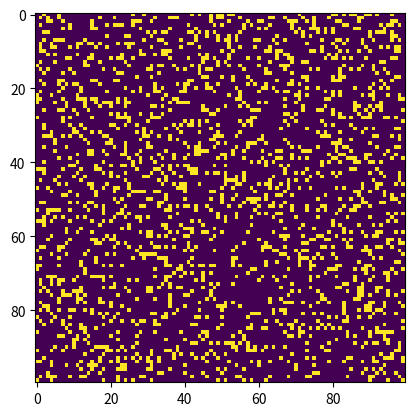

Python code for this plot:
# Python code to implement Conway's Game Of Life 
import argparse 
import numpy as np 
import matplotlib.pyplot as plt 
import matplotlib.animation as animation 

# setting up the values for the grid 
ON = 255
OFF = 0
vals = [ON, OFF] 

def randomGrid(N): 

    """returns a grid of NxN random values"""
    return np.random.choice(vals, N*N, p=[0.2, 0.8]).reshape(N, N) 

def addGlider(i, j, grid): 

    """adds a glider with top left cell at (i, j)"""
    glider = np.array([[0, 0, 255], 
                    [255, 0, 255], 
                    [0, 255, 255]]) 
    grid[i:i+3, j:j+3] = glider 

def addGosperGliderGun(i, j, grid): 

    """adds a Gosper Glider Gun with top left 
    cell at (i, j)"""
    gun = np.zeros(11*38).reshape(11, 38) 

    gun[5][1] = gun[5][2] = 255
    gun[6][1] = gun[6][2] = 255

    gun[3][13] = gun[3][14] = 255
    gun[4][12] = gun[4][16] = 255
    gun[5][11] = gun[5][17] = 255
    gun[6][11] = gun[6][15] = gun[6][17] = gun[6][18] = 255
    gun[7][11] = gun[7][17] = 255
    gun[8][12] = gun[8][16] = 255
    gun[9][13] = gun[9][14] = 255

    gun[1][25] = 255
    gun[2][23] = gun[2][25] = 255
    gun[3][21] = gun[3][22] = 255
    gun[4][21] = gun[4][22] = 255
    gun[5][21] = gun[5][22] = 255
    gun[6][23] = gun[6][25] = 255
    gun[7][25] = 255

    gun[3][35] = gun[3][36] = 255
    gun[4][35] = gun[4][36] = 255

    grid[i:i+11, j:j+38] = gun 

def update(frameNum, img, grid, N): 

    # copy grid since we require 8 neighbors 
    # for calculation and we go line by line 
    newGrid = grid.copy() 
    for i in range(N): 
        for j in range(N): 

            # compute 8-neghbor sum 
            # using toroidal boundary conditions - x and y wrap around 
            # so that the simulaton takes place on a toroidal surface. 
            total = int((grid[i, (j-1)%N] + grid[i, (j+1)%N] +
                        grid[(i-1)%N, j] + grid[(i+1)%N, j] +
                        grid[(i-1)%N, (j-1)%N] + grid[(i-1)%N, (j+1)%N] +
                        grid[(i+1)%N, (j-1)%N] + grid[(i+1)%N, (j+1)%N])/255) 

            # apply Conway's rules 
            if grid[i, j] == ON: 
                if (total < 2) or (total > 3): 
                    newGrid[i, j] = OFF 
            else: 
                if total == 3: 
                    newGrid[i, j] = ON 

    # update data 
    img.set_data(newGrid) 
    grid[:] = newGrid[:] 
    return img, 

# main() function 
def main(): 

    # Command line args are in sys.argv[1], sys.argv[2] .. 
    # sys.argv[0] is the script name itself and can be ignored 
    # parse arguments 
    parser = argparse.ArgumentParser(description="Runs Conway's Game of Life simulation.") 

    # add arguments 
    parser.add_argument('--grid-size', dest='N', required=False) 
    parser.add_argument('--mov-file', dest='movfile', required=False) 
    parser.add_argument('--interval', dest='interval', required=False) 
    parser.add_argument('--glider', action='store_true', required=False) 
    parser.add_argument('--gosper', action='store_true', required=False) 
    args = parser.parse_args() 
    
    # set grid size 
    N = 100
    if args.N and int(args.N) > 8: 
        N = int(args.N) 
        
    # set animation update interval 
    updateInterval = 50
    if args.interval: 
        updateInterval = int(args.interval) 

    # declare grid 
    grid = np.array([]) 

    # check if "glider" demo flag is specified 
    if args.glider: 
        grid = np.zeros(N*N).reshape(N, N) 
        addGlider(1, 1, grid) 
    elif args.gosper: 
        grid = np.zeros(N*N).reshape(N, N) 
        addGosperGliderGun(10, 10, grid) 

    else: # populate grid with random on/off - 
            # more off than on 
        grid = randomGrid(N) 

    # set up animation 
    fig, ax = plt.subplots() 
    img = ax.imshow(grid, interpolation='nearest') 
    ani = animation.FuncAnimation(fig, update, fargs=(img, grid, N, ), 
                                frames = 10, 
                                interval=updateInterval, 
                                save_count=50) 

    # # of frames? 
    # set output file 
    if args.movfile: 
        ani.save(args.movfile, fps=60, extra_args=['-vcodec', 'libx264']) 

    plt.show() 

# call main 
if __name__ == '__main__': 
    main() 
